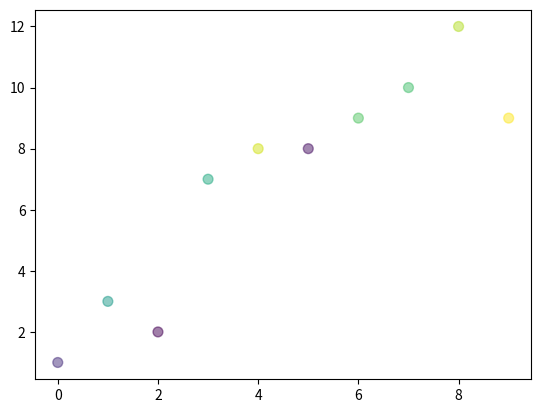

Write the Python code that produced this figure.
import numpy as np
import pandas as pd
import matplotlib.pyplot as plt

x = np.array([0, 1, 2, 3, 4, 5, 6, 7, 8, 9])
y = np.array([1, 3, 2, 7, 8, 8, 9, 10, 12, 9])
n = np.size(x)

# Tạo màu ngẫu nhiên cho các điểm
colors = np.random.rand(n)
area = 50

# Vẽ scatter plot
plt.scatter(x, y, area, colors, alpha=0.5)
plt.show()